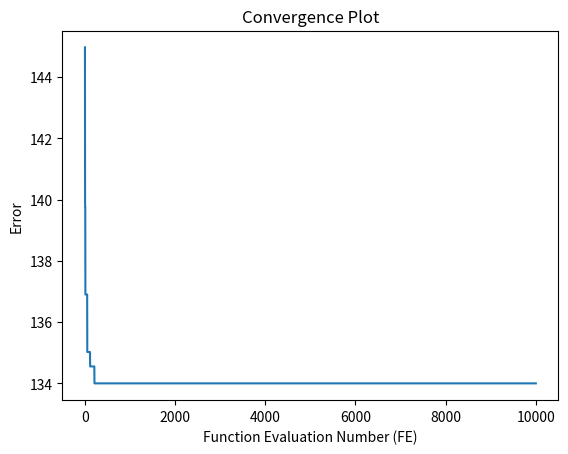

This chart was generated by the following Python code:
import numpy as np
import matplotlib.pyplot as plt


class GNBG:
    def __init__(self):
        np.random.seed(1234)
        self.MaxEvals = 100000
        self.AcceptanceThreshold = 1e-08
        self.Dimension = 5
        self.CompNum = 3
        self.MinCoordinate = -100
        self.MaxCoordinate = 100
        self.CompMinPos = self.initialize_component_position()
        self.CompSigma = self.initialize_component_sigma()
        self.CompH = self.initialize_component_H()
        self.Mu, self.Omega = self.initialize_modality_parameters()
        self.Lambda = self.initialize_lambda()
        self.RotationMatrix = self.define_rotation_matrices()
        self.OptimumValue = np.min(self.CompSigma)
        self.OptimumPosition = self.CompMinPos[np.argmin(self.CompSigma), :]
        self.FEhistory = []
        self.FE = 0
        self.AcceptanceReachPoint = np.inf
        self.BestFoundResult = np.inf

    # Initializing the minimum/center position of components
    def initialize_component_position(self): 
        MinRandOptimaPos   = -80
        MaxRandOptimaPos   = 80
        MinExclusiveRange  = -30; # Must be LARGER than GNBG.MinRandOptimaPos
        MaxExclusiveRange  = 30;  # Must be SMALLER than GNBG.MaxRandOptimaPos
        ComponentPositioningMethod = 1 #(1) Random positions with uniform distribution inside the search range
                                       #(2) Random positions with uniform distribution inside a specified range [GNBG.MinRandOptimaPos,GNBG.MaxRandOptimaPos]
                                       #(3) Random positions inside a specified range [GNBG.MinRandOptimaPos,GNBG.MaxRandOptimaPos] but not within the sub-range [GNBG.MinExclusiveRange,GNBG.MaxExclusiveRange]
                                       #(4) Random OVERLAPPING positions with uniform distribution inside a specified range [GNBG.MinRandOptimaPos,GNBG.MaxRandOptimaPos]. Remember to also set GNBG.SigmaPattern to 2. 
        if ComponentPositioningMethod == 1:
           CompMinPos = self.MinCoordinate + (self.MaxCoordinate - self.MinCoordinate) * np.random.rand(self.CompNum, self.Dimension)
        elif ComponentPositioningMethod == 2:
            CompMinPos = MinRandOptimaPos + (MaxRandOptimaPos - MinRandOptimaPos) * np.random.rand(self.CompNum, self.Dimension)
        elif ComponentPositioningMethod == 3:
            lower_range = MinRandOptimaPos + (MinExclusiveRange - MinRandOptimaPos) * np.random.rand(self.CompNum, self.Dimension)  # Generate random numbers in [MinRandOptimaPos, MinExclusiveRange)
            upper_range = MaxExclusiveRange + (MaxRandOptimaPos - MaxExclusiveRange) * np.random.rand(self.CompNum, self.Dimension)  # Generate random numbers in (MaxExclusiveRange, MaxRandOptimaPos]
            selector = np.random.randint(0, 2, size=(self.CompNum, self.Dimension))  # Randomly choose whether to take from lower_range or upper_range
            CompMinPos = (selector * lower_range) + ((1 - selector) * upper_range)
        elif ComponentPositioningMethod == 4:
            CompMinPos = MinRandOptimaPos + np.tile(((MaxRandOptimaPos - MinRandOptimaPos) * np.random.rand(1, self.Dimension)), (self.CompNum, 1))  # Generating o overlapping minimum positions
        else:
            raise ValueError('Warning: Wrong number is chosen for ComponentPositioningMethod.')
        return CompMinPos
    

    # Initialize the minimum values of the components
    def initialize_component_sigma(self):
        MinSigma = -99
        MaxSigma = -98
        SigmaPattern = 1 # (1) A random sigma value for EACH component.
                         # (2) A random sigma value for ALL components. It must be used for generating overlapping scenarios, or when the user plans to generate problem instances with multiple global optima.
                         # (3) Manually defined values for sigma.
        if SigmaPattern == 1:
            ComponentSigma = MinSigma + (MaxSigma - MinSigma) * np.random.rand(self.CompNum, 1)
        elif SigmaPattern == 2:
            random_value = MinSigma + (MaxSigma - MinSigma) * np.random.rand()
            ComponentSigma = np.full((self.CompNum, 1), random_value)
        elif SigmaPattern == 3:
            # USER-DEFINED ==> Adjust the size of this array to match the number of components (self.o)
            ComponentSigma = np.array([[-1000], [-950]])
        else:
            raise ValueError('Wrong number is chosen for SigmaPattern.')
        return ComponentSigma
    
    # Defining the elements of diagonal elements of H for components (Configuring condition number)
    def initialize_component_H(self):
        H_pattern = 3  # (1) Condition number is 1 and all elements of principal diagonal of H are set to a user defined value H_value
                       # (2) Condition number is 1 for all components but the elements of principal diagonal of H are different from a component to another and are randomly generated with uniform distribution within the range [Lb_H, Ub_H].
                       # (3) Condition number is random for all components the values of principal diagonal of the matrix H for each component are generated randomly within the range [Lb_H, Ub_H] using a uniform distribution.
                       # (4) Condition number is Ub_H/Lb_H for all components where two randomly selected elements on the principal diagonal of the matrix H are explicitly set to Lb_H and Ub_H. The remaining diagonal elements are generated randomly within the range [Lb_H, Ub_H]. These values follow a Beta distribution characterized by user-defined parameters alpha and beta, where 0 < alpha = beta <= 1.
                       # (5) Condition number is Ub_H/Lb_H for all components where a vector with Dimension equally spaced values between Lb_H and Ub_H is generated. The linspace function is used to create a linearly spaced vector that includes both the minimum and maximum values. For each component, a randomly permutation of this vector is used. 
        Lb_H = 1  # Lower bound for H
        Ub_H = 10**5  # Upper bound for H
        alpha = 0.2  # Example, for Beta distribution
        beta = alpha  # Assuming symmetric distribution        
        if H_pattern == 1:
            H_value = 1
            CompH = H_value * np.ones((self.CompNum, self.Dimension))
        elif H_pattern == 2:
            CompH = (Lb_H + ((Ub_H - Lb_H) * np.random.rand(self.CompNum, 1))) * np.ones((self.CompNum, self.Dimension))
        elif H_pattern == 3:
            CompH = Lb_H + ((Ub_H - Lb_H) * np.random.rand(self.CompNum, self.Dimension))
        elif H_pattern == 4:
            CompH = Lb_H + ((Ub_H - Lb_H) * np.random.beta(alpha, beta, (self.CompNum, self.Dimension)))
            for ii in range(self.CompNum):
                random_indices = np.random.choice(self.Dimension, 2, replace=False)
                CompH[ii, random_indices[0]] = Lb_H
                CompH[ii, random_indices[1]] = Ub_H
        elif H_pattern == 5:
            H_Values = np.linspace(Lb_H, Ub_H, self.Dimension)
            CompH = np.array([np.random.permutation(H_Values) for _ in range(self.CompNum)])
        else:
            raise ValueError('Wrong number is chosen for H_pattern.')
        return CompH
    
    # Defining the parameters used in transformation function (Configuring modality of components and their basin local optima)
    def initialize_modality_parameters(self):
        MinMu = 0.2
        MaxMu = 0.5
        MinOmega = 5
        MaxOmega = 50
        localModalitySymmetry = 3  # (1) Unimodal, smooth, and regular components
                                   # (2) Multimodal symmetric components
                                   # (3) Multimodal asymmetric components
                                   # (4) Manually defined values
        if localModalitySymmetry == 1:
            Mu = np.zeros((self.CompNum, 2))
            Omega = np.zeros((self.CompNum, 4))
        elif localModalitySymmetry == 2:
            Mu = np.tile(MinMu + (MaxMu - MinMu) * np.random.rand(self.CompNum, 1), (1, 2))
            Omega = np.tile(MinOmega + (MaxOmega - MinOmega) * np.random.rand(self.CompNum, 1), (1, 4))
        elif localModalitySymmetry == 3:
            Mu = MinMu + (MaxMu - MinMu) * np.random.rand(self.CompNum, 2)
            Omega = MinOmega + (MaxOmega - MinOmega) * np.random.rand(self.CompNum, 4)
        elif localModalitySymmetry == 4:
            # Assuming self.CompNum is defined and matches the required shape
            # User-defined values; adjust sizes as needed
            Mu = np.array([[1, 1]] * self.CompNum)  # Adjust size as necessary
            Omega = np.array([[10, 10, 10, 10]] * self.CompNum)  # Adjust size as necessary
        else:
            raise ValueError('Wrong number is chosen for localModalitySymmetry.')
        return Mu, Omega
    
    # Defining the linearity of the basin of components
    def initialize_lambda(self):
        MaxLambda = 1
        MinLambda = 1
        LambdaValue4ALL = 0.25  # Default value; adjust as needed
        LambdaConfigMethod = 1  # 1 All lambda are set to LambdaValue4ALL
                                # 2 Randomly set lambda of each component in [MinLambda,MaxLambda]. Note that large ranges may result in existence of invisible components
        if LambdaConfigMethod == 1:
            Lambda = np.full((self.CompNum, 1), LambdaValue4ALL)
        elif LambdaConfigMethod == 2:
            Lambda = MinLambda + (MaxLambda - MinLambda) * np.random.rand(self.CompNum, 1)
        else:
            raise ValueError('Wrong number is chosen for LambdaConfigMethod.')
        return Lambda
    
    def define_rotation_matrices(self):
        MinAngle = -np.pi
        MaxAngle = np.pi
        Rotation = 2  # (1) Without rotation
                      # (2) Random Rotation for all components==> Fully Connected Interaction with random angles for each plane of each component
                      # (3) Random Rotation for all components==>For each component, interactions are defined randomly based on connection probability threshold GNBG.ConnectionProbability and random angles. GNBG.ConnectionProbability can be different for each component.
                      # (4) Rotation based on a random Angle for each component (fully connected with an angle for all planes in each component)
                      # (5) Rotation based on the specified Angle for all components (fully connected with an angle for all planes in all component)
                      # (6) Rotation based on the random Angles to generate chain-like variable interaction structure
                      # (7) Generating partially separable variable interaction structure with user defined sizes and angles for each group of variables
        RotationMatrix = np.nan * np.zeros((self.CompNum, self.Dimension, self.Dimension))
        if Rotation == 1:
            RotationMatrix = np.array([np.eye(self.Dimension) for _ in range(self.CompNum)])
        elif Rotation in [2, 3, 4, 5, 6, 7]:
            if Rotation == 2:
                for ii in range(self.CompNum):
                    ThetaMatrix = np.zeros((self.Dimension, self.Dimension))
                    upper_triangle_indices = np.triu_indices(self.Dimension, k=1)
                    ThetaMatrix[upper_triangle_indices] = MinAngle + (MaxAngle - MinAngle) * np.random.rand(len(upper_triangle_indices[0]))
                    RotationMatrix[ii, :, :] = self.rotation(ThetaMatrix)
            elif Rotation == 3:
                MinConProb = 0.5
                MaxConProb = 0.75
                ConnectionProbability = MinConProb + (MaxConProb - MinConProb) * np.random.rand(self.CompNum, 1)
                for ii in range(self.CompNum):
                    ThetaMatrix = np.zeros((self.Dimension, self.Dimension))
                    for i in range(self.Dimension):
                        for j in range(i + 1, self.Dimension):
                            if np.random.rand() < ConnectionProbability[ii]:
                                ThetaMatrix[i, j] = MinAngle + (MaxAngle - MinAngle) * np.random.rand()
                    RotationMatrix[ii, :, :] = self.rotation(ThetaMatrix)
            elif Rotation == 4:
                randomAngle = MinAngle + (MaxAngle - MinAngle) * np.random.rand(self.CompNum, 1)
                for ii in range(self.CompNum):
                    ThetaMatrix = np.full((self.Dimension, self.Dimension), randomAngle[ii])
                    lower_triangle_indices = np.tril_indices(ThetaMatrix.shape[0])
                    ThetaMatrix[lower_triangle_indices] = 0 # Set all elements on and below the diagonal to 0
                    RotationMatrix[ii, :, :] = self.rotation(ThetaMatrix)
            elif Rotation == 5:
                for ii in range(self.CompNum):
                    SpecificAngles = 1.48353
                    ThetaMatrix = np.full((self.Dimension, self.Dimension), SpecificAngles)
                    lower_triangle_indices = np.tril_indices(ThetaMatrix.shape[0])
                    ThetaMatrix[lower_triangle_indices] = 0 # Set all elements on and below the diagonal to 0
                    RotationMatrix[ii, :, :] = self.rotation(ThetaMatrix)
            elif Rotation == 6:
                for ii in range(self.CompNum):
                    ThetaMatrix = np.zeros((self.Dimension, self.Dimension))
                    for i in range(self.Dimension - 1):
                        ThetaMatrix[i, i + 1] = MinAngle + (MaxAngle - MinAngle) * np.random.rand()
                    RotationMatrix[ii, :, :] = self.rotation(ThetaMatrix)
            elif Rotation == 7:
                S = np.array([3, 4, 3])  # Number of variables in each group
                Theta = [np.pi/4, 3*np.pi/4, np.pi/8]  # Angle for each group
                if sum(S) > self.Dimension or len(S) != len(Theta):
                    raise ValueError("The sum of elements in S exceeds Dimension, or the sizes of S and Theta are not equal.")
                for ii in range(self.CompNum):
                    ThetaMatrix = np.zeros((self.Dimension, self.Dimension))
                    allVars = np.random.permutation(self.Dimension)
                    groupStart = 0
                    for jj, size in enumerate(S):
                        groupEnd = groupStart + size
                        groupVars = allVars[groupStart:groupEnd]
                        for var1 in groupVars:
                            for var2 in groupVars:
                                if var1 < var2:  # Only for elements above the diagonal
                                    ThetaMatrix[var1, var2] = Theta[jj]
                        groupStart = groupEnd
                    RotationMatrix[ii, :, :] = self.rotation(ThetaMatrix)            
        else:
            raise ValueError('Wrong number is chosen for Rotation.')
        return RotationMatrix

    def rotation(self, teta):
        R = np.eye(self.Dimension)
        for p in range(self.Dimension - 1):
            for q in range(p + 1, self.Dimension):
                if teta[p, q] != 0:
                    G = np.eye(self.Dimension)
                    cos_val = np.cos(teta[p, q])
                    sin_val = np.sin(teta[p, q])
                    G[p, p], G[q, q] = cos_val, cos_val
                    G[p, q], G[q, p] = -sin_val, sin_val
                    R = np.dot(R, G)
        return R

    def fitness(self, X):
        SolutionNumber = X.shape[0]
        result = np.nan * np.ones(SolutionNumber)
        for jj in range(SolutionNumber):
            x = X[jj, :].reshape(-1, 1)  # Ensure column vector
            f = np.nan * np.ones(self.CompNum)
            for k in range(self.CompNum):
                if len(self.RotationMatrix.shape) == 3:
                    rotation_matrix = self.RotationMatrix[k, :, :]
                else:
                    rotation_matrix = self.RotationMatrix

                a = self.transform((x - self.CompMinPos[k, :].reshape(-1, 1)).T @ rotation_matrix.T, self.Mu[k, :], self.Omega[k, :])
                b = self.transform(rotation_matrix @ (x - self.CompMinPos[k, :].reshape(-1, 1)), self.Mu[k, :], self.Omega[k, :])
                f[k] = self.CompSigma[k] + (a @ np.diag(self.CompH[k, :]) @ b) ** self.Lambda[k]

            result[jj] = np.min(f)
            if self.FE > (self.MaxEvals-1):
                return result
            self.FE += 1
            self.FEhistory = np.append(self.FEhistory, result[jj])
            if self.BestFoundResult > result[jj]:
                self.BestFoundResult = result[jj]
            if abs(self.FEhistory[self.FE-1] - self.OptimumValue) < self.AcceptanceThreshold and np.isinf(self.AcceptanceReachPoint):
                self.AcceptanceReachPoint = self.FE
        return result

    def transform(self, X, Alpha, Beta):
        Y = X.copy()
        tmp = (X > 0)
        Y[tmp] = np.log(X[tmp])
        Y[tmp] = np.exp(Y[tmp] + Alpha[0] * (np.sin(Beta[0] * Y[tmp]) + np.sin(Beta[1] * Y[tmp])))
        tmp = (X < 0)
        Y[tmp] = np.log(-X[tmp])
        Y[tmp] = -np.exp(Y[tmp] + Alpha[1] * (np.sin(Beta[2] * Y[tmp]) + np.sin(Beta[3] * Y[tmp])))
        return Y





gnbg = GNBG()


# Set a random seed for the optimizer
np.random.seed()  # This uses a system-based source to seed the random number generator


#Your optimization algorithm goes here
X = np.random.rand(10000, gnbg.Dimension) # This is for generating a random population of 5 solutions for testing GNBG
# Calculating the fitness=objective values of the population using the GNBG function. The result is a 5x1 vector of objective values
result = gnbg.fitness(X) 

# After running the algorithm, the best fitness value is stored in gnbg.BestFoundResult
# The function evaluation number where the algorithm reached the acceptance threshold is stored in gnbg.AcceptanceReachPoint
# For visualizing the convergence behavior, the history of the objective values is stored in gnbg.FEhistory, however it needs to be processed as follows:

convergence = []
best_error = float('inf')
for value in gnbg.FEhistory:
    error = abs(value - gnbg.OptimumValue)
    if error < best_error:
        best_error = error
    convergence.append(best_error)

# Plotting the convergence
plt.plot(range(1, len(convergence) + 1), convergence)
plt.xlabel('Function Evaluation Number (FE)')
plt.ylabel('Error')
plt.title('Convergence Plot')
#plt.yscale('log')  # Set y-axis to logarithmic scale
plt.show()